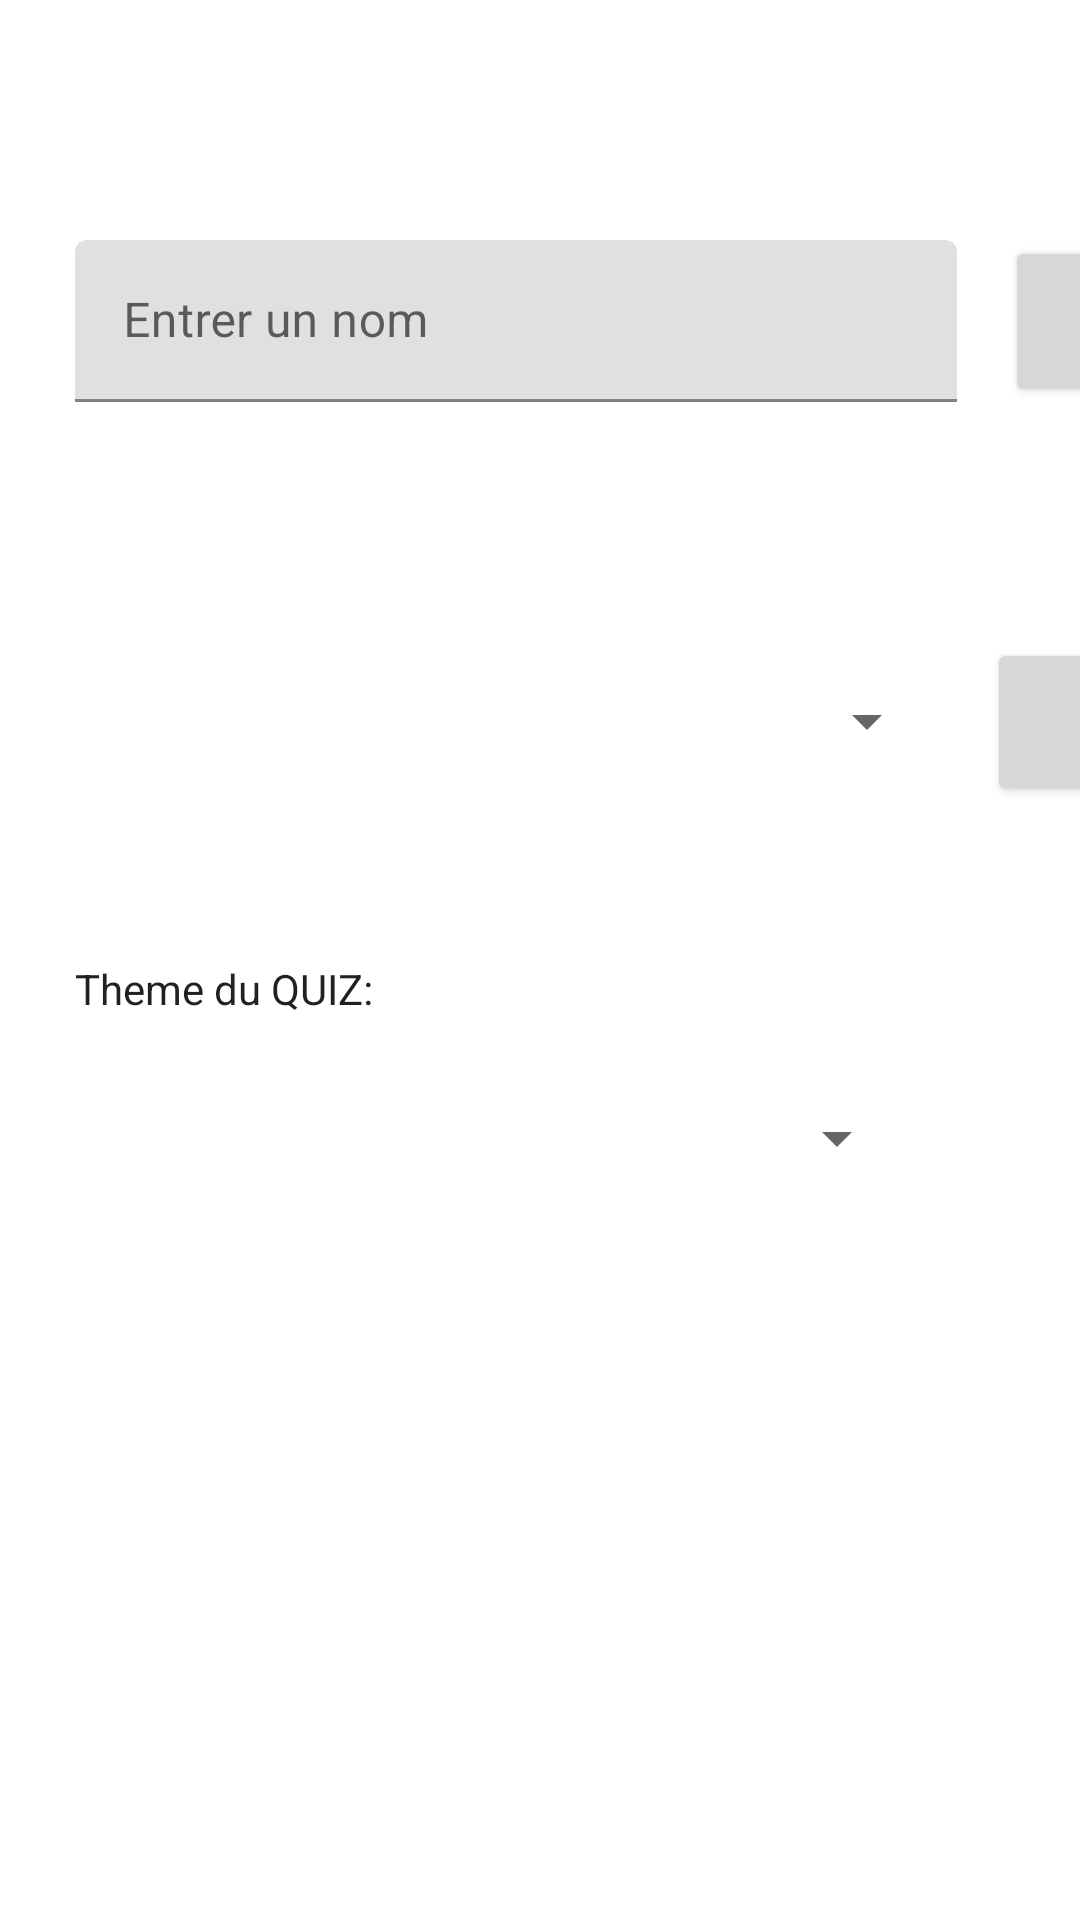

Android layout source for this screen:
<!-- AndroidManifest.xml: application theme Theme.QUIZZY -->
<!-- res/layout/fragment_notifications.xml -->
<?xml version="1.0" encoding="utf-8"?>
<androidx.constraintlayout.widget.ConstraintLayout xmlns:android="http://schemas.android.com/apk/res/android"
    xmlns:app="http://schemas.android.com/apk/res-auto"
    xmlns:tools="http://schemas.android.com/tools"
    android:layout_width="match_parent"
    android:layout_height="match_parent"
    tools:context=".AAA.navigation.parametres.FragmentParametres">

    <Button
        android:id="@+id/btn_creer_participant"
        android:layout_width="148dp"
        android:layout_height="57dp"
        android:layout_marginStart="16dp"
        android:text="Créer participant"
        app:layout_constraintBottom_toBottomOf="@+id/textInput_nom_participant"
        app:layout_constraintStart_toEndOf="@+id/textInput_nom_participant"
        app:layout_constraintTop_toTopOf="@+id/textInput_nom_participant" />

    <com.google.android.material.textfield.TextInputLayout
        android:id="@+id/textInput_nom_participant"
        android:layout_width="294dp"
        android:layout_height="54dp"
        android:layout_marginStart="25dp"
        android:layout_marginTop="80dp"
        app:layout_constraintStart_toStartOf="parent"
        app:layout_constraintTop_toTopOf="parent">

        <com.google.android.material.textfield.TextInputEditText
            android:layout_width="match_parent"
            android:layout_height="wrap_content"
            android:hint="Entrer un nom" />
    </com.google.android.material.textfield.TextInputLayout>

    <Spinner
        android:id="@+id/spinner_peripheriques_connectes"
        android:layout_width="288dp"
        android:layout_height="53dp"
        android:layout_marginTop="80dp"
        app:layout_constraintStart_toStartOf="@+id/textInput_nom_participant"
        app:layout_constraintTop_toBottomOf="@+id/textInput_nom_participant" />

    <Spinner
        android:id="@+id/spinner_noms_participants"
        android:layout_width="304dp"
        android:layout_height="56dp"
        android:layout_marginStart="16dp"
        app:layout_constraintBottom_toBottomOf="@+id/btn_associer_participant"
        app:layout_constraintStart_toEndOf="@+id/btn_associer_participant"
        app:layout_constraintTop_toTopOf="@+id/btn_associer_participant" />

    <Button
        android:id="@+id/btn_associer_participant"
        android:layout_width="148dp"
        android:layout_height="56dp"
        android:layout_marginStart="16dp"
        android:text="Associer à"
        app:layout_constraintBottom_toBottomOf="@+id/spinner_peripheriques_connectes"
        app:layout_constraintStart_toEndOf="@+id/spinner_peripheriques_connectes"
        app:layout_constraintTop_toTopOf="@+id/spinner_peripheriques_connectes" />

    <Spinner
        android:id="@+id/spinner_themes"
        android:layout_width="278dp"
        android:layout_height="65dp"
        android:layout_marginTop="80dp"
        app:layout_constraintStart_toStartOf="@+id/spinner_peripheriques_connectes"
        app:layout_constraintTop_toBottomOf="@+id/spinner_peripheriques_connectes" />

    <TextView
        android:id="@+id/textView2"
        android:layout_width="262dp"
        android:layout_height="27dp"
        android:text="Theme du QUIZ:"
        android:textAppearance="@style/TextAppearance.AppCompat.Body1"
        app:layout_constraintBottom_toTopOf="@+id/spinner_themes"
        app:layout_constraintStart_toStartOf="@+id/spinner_themes" />

    <com.google.android.material.textfield.TextInputLayout
        android:id="@+id/textInput_nombre_question"
        android:layout_width="330dp"
        android:layout_height="63dp"
        android:layout_marginStart="80dp"
        app:layout_constraintStart_toEndOf="@+id/spinner_themes"
        app:layout_constraintTop_toBottomOf="@+id/textView2">

        <com.google.android.material.textfield.TextInputEditText
            android:layout_width="match_parent"
            android:layout_height="match_parent"
            android:hint="Choisir nombre de questions" />
    </com.google.android.material.textfield.TextInputLayout>

</androidx.constraintlayout.widget.ConstraintLayout>
<!-- resources referenced by this layout -->
<resources>
  <style name="Theme.QUIZZY" parent="Theme.MaterialComponents.DayNight.DarkActionBar">
          
          <item name="colorPrimary">@color/dark_red</item>
          <item name="colorPrimaryVariant">@color/purple_700</item>
          <item name="colorOnPrimary">@color/white</item>
          
          <item name="colorSecondary">@color/dark_red</item>
          <item name="colorSecondaryVariant">@color/teal_700</item>
          <item name="colorOnSecondary">@color/white</item>
          
          <item name="android:statusBarColor">?attr/colorPrimaryVariant</item>
          
      </style>
  <color name="dark_red">#A61F1F</color>
  <color name="purple_700">#FF3700B3</color>
  <color name="white">#FFFFFFFF</color>
  <color name="teal_700">#FF018786</color>
</resources>
